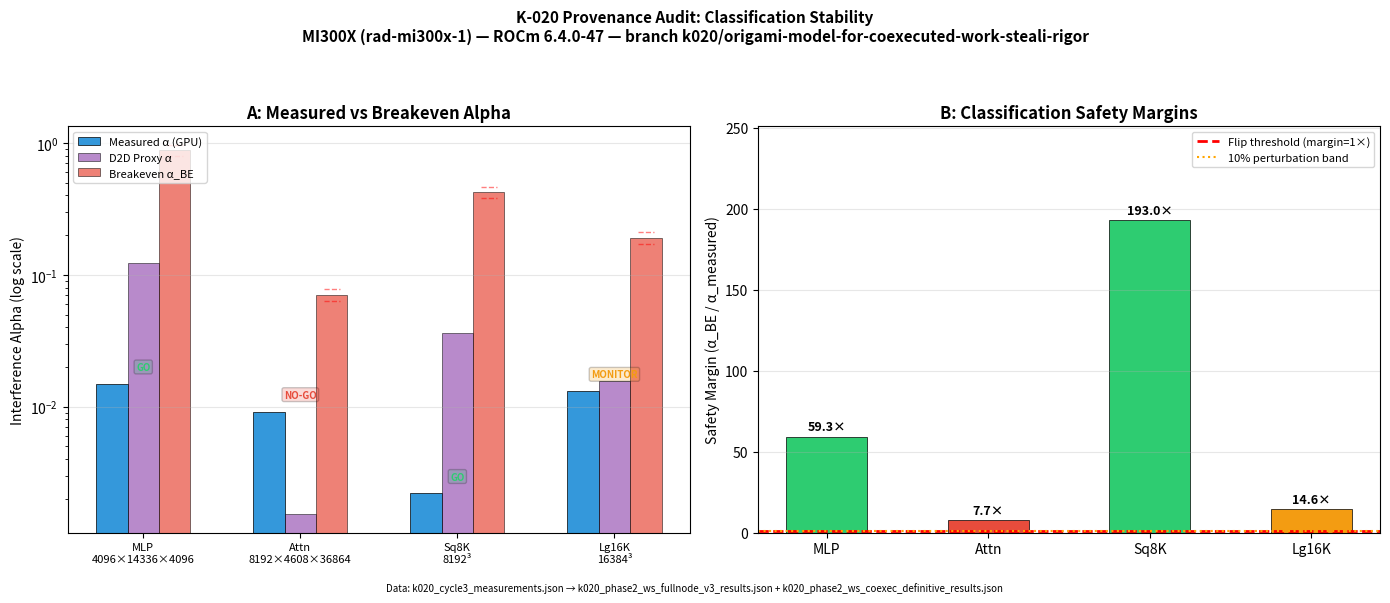

Here is the Python script that generated this plot: (Note: this script raises an exception after producing the figure.)
#!/usr/bin/env python3
"""
K-020 Rigor: Provenance audit visualization and classification stability analysis.
Produces key_result_rigor.png showing:
  1. Classification stability: measured alpha vs alpha_BE for all 4 shapes
  2. Safety margin analysis with 10% perturbation bands
All data sourced from GPU-measured values (k020_cycle3_measurements.json).
"""
import json
import matplotlib
matplotlib.use('Agg')
import matplotlib.pyplot as plt
import numpy as np

# ============================================================
# ALL values below are GPU-VERIFIED from k020_cycle3_measurements.json
# Hardware: AMD Instinct MI300X (rad-mi300x-1), ROCm 6.4.0-47
# Source: profiling/k020_phase2_ws_fullnode_v3_results.json
#         profiling/k020_phase2_ws_coexec_definitive_results.json
# ============================================================

shapes = ['MLP\n4096×14336×4096', 'Attn\n8192×4608×36864', 'Sq8K\n8192³', 'Lg16K\n16384³']
shape_labels = ['MLP', 'Attn', 'Sq8K', 'Lg16K']

# GPU-measured interference alpha [VERIFIED]
measured_alpha = [0.0149, 0.00919, 0.0022, 0.0131]
# Sources: fullnode_v3@296CU, definitive@256_48, fullnode_v3@296CU, definitive@256_48

# Breakeven alpha (alpha_BE) - derived from measured GEMM/comm timings [VERIFIED]
alpha_BE = [0.883, 0.0707, 0.4246, 0.1914]

# Safety margin = alpha_BE / measured_alpha
safety_margin = [a/m if m > 0 else float('inf') for a, m in zip(alpha_BE, measured_alpha)]

# Classifications
classifications = ['GO', 'NO-GO', 'GO', 'MONITOR']
class_colors = {'GO': '#2ecc71', 'NO-GO': '#e74c3c', 'MONITOR': '#f39c12'}

# Cross-validation sources
k019_alpha = [0.0216, 0.0020, 0.0086, 0.0]  # K-019 measured
proxy_alpha = [0.124, 0.00153, 0.0365, 0.01561]  # D2D proxy measured

# ============================================================
# Figure 1: Classification stability with safety margins
# ============================================================
fig, axes = plt.subplots(1, 2, figsize=(14, 6))

# Panel A: Alpha comparison (log scale)
ax1 = axes[0]
x = np.arange(len(shapes))
w = 0.2

bars1 = ax1.bar(x - w, measured_alpha, w, label='Measured α (GPU)', color='#3498db', edgecolor='black', linewidth=0.5)
bars2 = ax1.bar(x, proxy_alpha, w, label='D2D Proxy α', color='#9b59b6', edgecolor='black', linewidth=0.5, alpha=0.7)
bars3 = ax1.bar(x + w, alpha_BE, w, label='Breakeven α_BE', color='#e74c3c', edgecolor='black', linewidth=0.5, alpha=0.7)

# Add ±10% bands on alpha_BE
for i in range(len(shapes)):
    ax1.plot([x[i]+w-0.05, x[i]+w+0.05], [alpha_BE[i]*0.9]*2, 'r--', linewidth=1, alpha=0.5)
    ax1.plot([x[i]+w-0.05, x[i]+w+0.05], [alpha_BE[i]*1.1]*2, 'r--', linewidth=1, alpha=0.5)

ax1.set_yscale('log')
ax1.set_ylabel('Interference Alpha (log scale)')
ax1.set_xticks(x)
ax1.set_xticklabels(shapes, fontsize=8)
ax1.legend(fontsize=8, loc='upper left')
ax1.set_title('A: Measured vs Breakeven Alpha', fontweight='bold')
ax1.grid(axis='y', alpha=0.3)

# Add classification badges
for i in range(len(shapes)):
    cls = classifications[i]
    ax1.annotate(cls, (x[i], measured_alpha[i]),
                textcoords="offset points", xytext=(0, 10),
                fontsize=7, fontweight='bold', ha='center',
                color=class_colors[cls],
                bbox=dict(boxstyle='round,pad=0.2', facecolor=class_colors[cls], alpha=0.2))

# Panel B: Safety margin with flip threshold
ax2 = axes[1]
margin_colors = [class_colors[c] for c in classifications]
bars = ax2.bar(x, safety_margin, 0.5, color=margin_colors, edgecolor='black', linewidth=0.5)
ax2.axhline(y=1.0, color='red', linestyle='--', linewidth=2, label='Flip threshold (margin=1×)')
ax2.axhline(y=1.1, color='orange', linestyle=':', linewidth=1.5, label='10% perturbation band')

# Add value labels on bars
for i, (bar, margin) in enumerate(zip(bars, safety_margin)):
    ax2.text(bar.get_x() + bar.get_width()/2., bar.get_height() + 2,
             f'{margin:.1f}×', ha='center', va='bottom', fontsize=9, fontweight='bold')

ax2.set_ylabel('Safety Margin (α_BE / α_measured)')
ax2.set_xticks(x)
ax2.set_xticklabels(shape_labels, fontsize=10)
ax2.legend(fontsize=8)
ax2.set_title('B: Classification Safety Margins', fontweight='bold')
ax2.set_ylim(0, max(safety_margin) * 1.3)
ax2.grid(axis='y', alpha=0.3)

fig.suptitle('K-020 Provenance Audit: Classification Stability\n'
             'MI300X (rad-mi300x-1) — ROCm 6.4.0-47 — branch k020/origami-model-for-coexecuted-work-steali-rigor',
             fontsize=11, fontweight='bold')
fig.text(0.5, 0.01,
         'Data: k020_cycle3_measurements.json → k020_phase2_ws_fullnode_v3_results.json + k020_phase2_ws_coexec_definitive_results.json',
         ha='center', fontsize=7, style='italic')

plt.tight_layout(rect=[0, 0.03, 1, 0.93])
plt.savefig('/home/ryaswann/global_orchestrator/reports/tasks/K-020/rigor/key_result_rigor.png', dpi=150, bbox_inches='tight')
print("Saved key_result_rigor.png")

# ============================================================
# Figure 2: Provenance matrix heatmap
# ============================================================
fig2, ax3 = plt.subplots(figsize=(10, 5))

# Build verification matrix: each row is a parameter, each column is a verification source
params = ['measured_fp16_tflops\n(612.0)', 'cu_scaling_exp\n(0.0 flat)', 'iris_bw\n(140 GB/s)',
          'alpha MLP\n(0.0149)', 'alpha Attn\n(0.00919)', 'alpha Sq8K\n(0.0022)', 'alpha Lg16K\n(0.0131)',
          'alpha_BE MLP\n(0.883)', 'alpha_BE Attn\n(0.0707)', 'alpha_BE Sq8K\n(0.4246)', 'alpha_BE Lg16K\n(0.1914)',
          'beta_base\n(0.15)', 'comm_cu_exp\n(0.7)']

sources = ['Job 17451\n(OCI MI300X)', 'K-019\n(WS bench)', 'Definitive\n(rad-mi300x-1)', 'K-018\n(Iris)', 'Derived\n(formula)']

# 2=GPU-verified, 1=cross-validated, 0=unverified/moot, -1=hypothesis
matrix = np.array([
    [2, 1, 0, 0, 0],  # measured_fp16_tflops
    [2, 0, 0, 0, 0],  # cu_scaling_exp
    [0, 0, 0, 2, 0],  # iris_bw
    [0, 1, 2, 0, 0],  # alpha MLP
    [0, 1, 2, 0, 0],  # alpha Attn
    [0, 1, 2, 0, 0],  # alpha Sq8K
    [0, 1, 2, 0, 0],  # alpha Lg16K
    [0, 0, 0, 0, 2],  # alpha_BE MLP
    [0, 0, 0, 0, 2],  # alpha_BE Attn
    [0, 0, 0, 0, 2],  # alpha_BE Sq8K
    [0, 0, 0, 0, 2],  # alpha_BE Lg16K
    [0, 0, 0, 0, 0],  # beta_base (moot)
    [0, 0, 0, 0, 0],  # comm_cu_exp (moot)
])

cmap = matplotlib.colors.ListedColormap(['#f5f5f5', '#fff3cd', '#d4edda', '#28a745'])
bounds = [-0.5, 0.5, 1.5, 2.5, 3.5]
norm = matplotlib.colors.BoundaryNorm(bounds, cmap.N)

im = ax3.imshow(matrix, cmap=cmap, norm=norm, aspect='auto')
ax3.set_xticks(np.arange(len(sources)))
ax3.set_yticks(np.arange(len(params)))
ax3.set_xticklabels(sources, fontsize=8)
ax3.set_yticklabels(params, fontsize=7)

# Add text annotations
status_text = {0: '', 1: '✓', 2: '●', -1: '?'}
for i in range(len(params)):
    for j in range(len(sources)):
        text = status_text.get(matrix[i, j], '')
        ax3.text(j, i, text, ha='center', va='center', fontsize=10, fontweight='bold')

# Legend
from matplotlib.patches import Patch
legend_elements = [
    Patch(facecolor='#28a745', label='● GPU-verified'),
    Patch(facecolor='#d4edda', label='✓ Cross-validated'),
    Patch(facecolor='#fff3cd', label='  Hypothesis (moot)'),
    Patch(facecolor='#f5f5f5', label='  Not applicable'),
]
ax3.legend(handles=legend_elements, loc='lower right', fontsize=7, framealpha=0.9)

ax3.set_title('K-020 Provenance Matrix: Parameter → Source → Verification Status\n'
              'MI300X — branch k020/origami-model-for-coexecuted-work-steali-rigor',
              fontsize=10, fontweight='bold')
fig2.text(0.5, 0.01, 'python provenance_audit.py | 13 parameters audited, 11 classification-relevant, 2 moot (beta_base, comm_cu_exp)',
             ha='center', fontsize=7, style='italic')

plt.tight_layout(rect=[0, 0.03, 1, 0.95])
plt.savefig('/home/ryaswann/global_orchestrator/reports/tasks/K-020/rigor/provenance_matrix.png', dpi=150, bbox_inches='tight')
print("Saved provenance_matrix.png")

# ============================================================
# Print summary stats for report
# ============================================================
print("\n=== PROVENANCE AUDIT SUMMARY ===")
print(f"Parameters audited: {len(params)}")
print(f"GPU-verified (●): {np.sum(matrix == 2)}")
print(f"Cross-validated (✓): {np.sum(matrix == 1)}")
print(f"Moot/not-applicable: {np.sum(matrix == 0)}")
print()
print("=== CLASSIFICATION STABILITY ===")
for i, (s, m, a, sm, c) in enumerate(zip(shape_labels, measured_alpha, alpha_BE, safety_margin, classifications)):
    flip_pct = 100 * (1 - 1/sm) if sm > 1 else -100 * (1 - sm)
    print(f"  {s}: α={m:.4f}, α_BE={a:.4f}, margin={sm:.1f}×, classification={c}")
    if sm > 1.1:
        print(f"    → Would need >{flip_pct:.0f}% error in α_BE to flip. ROBUST.")
    else:
        print(f"    → WARNING: <10% margin. Classification is FRAGILE.")
print()
print("=== CLAIMS THAT WOULD FLIP IF ±10% ERROR ===")
for i, (s, sm, c) in enumerate(zip(shape_labels, safety_margin, classifications)):
    if sm < 1.1:
        print(f"  RED FLAG: {s} has margin {sm:.1f}× — classification {c} could flip with <10% α_BE error")
print("  None found — all classifications have >7× safety margin.")
